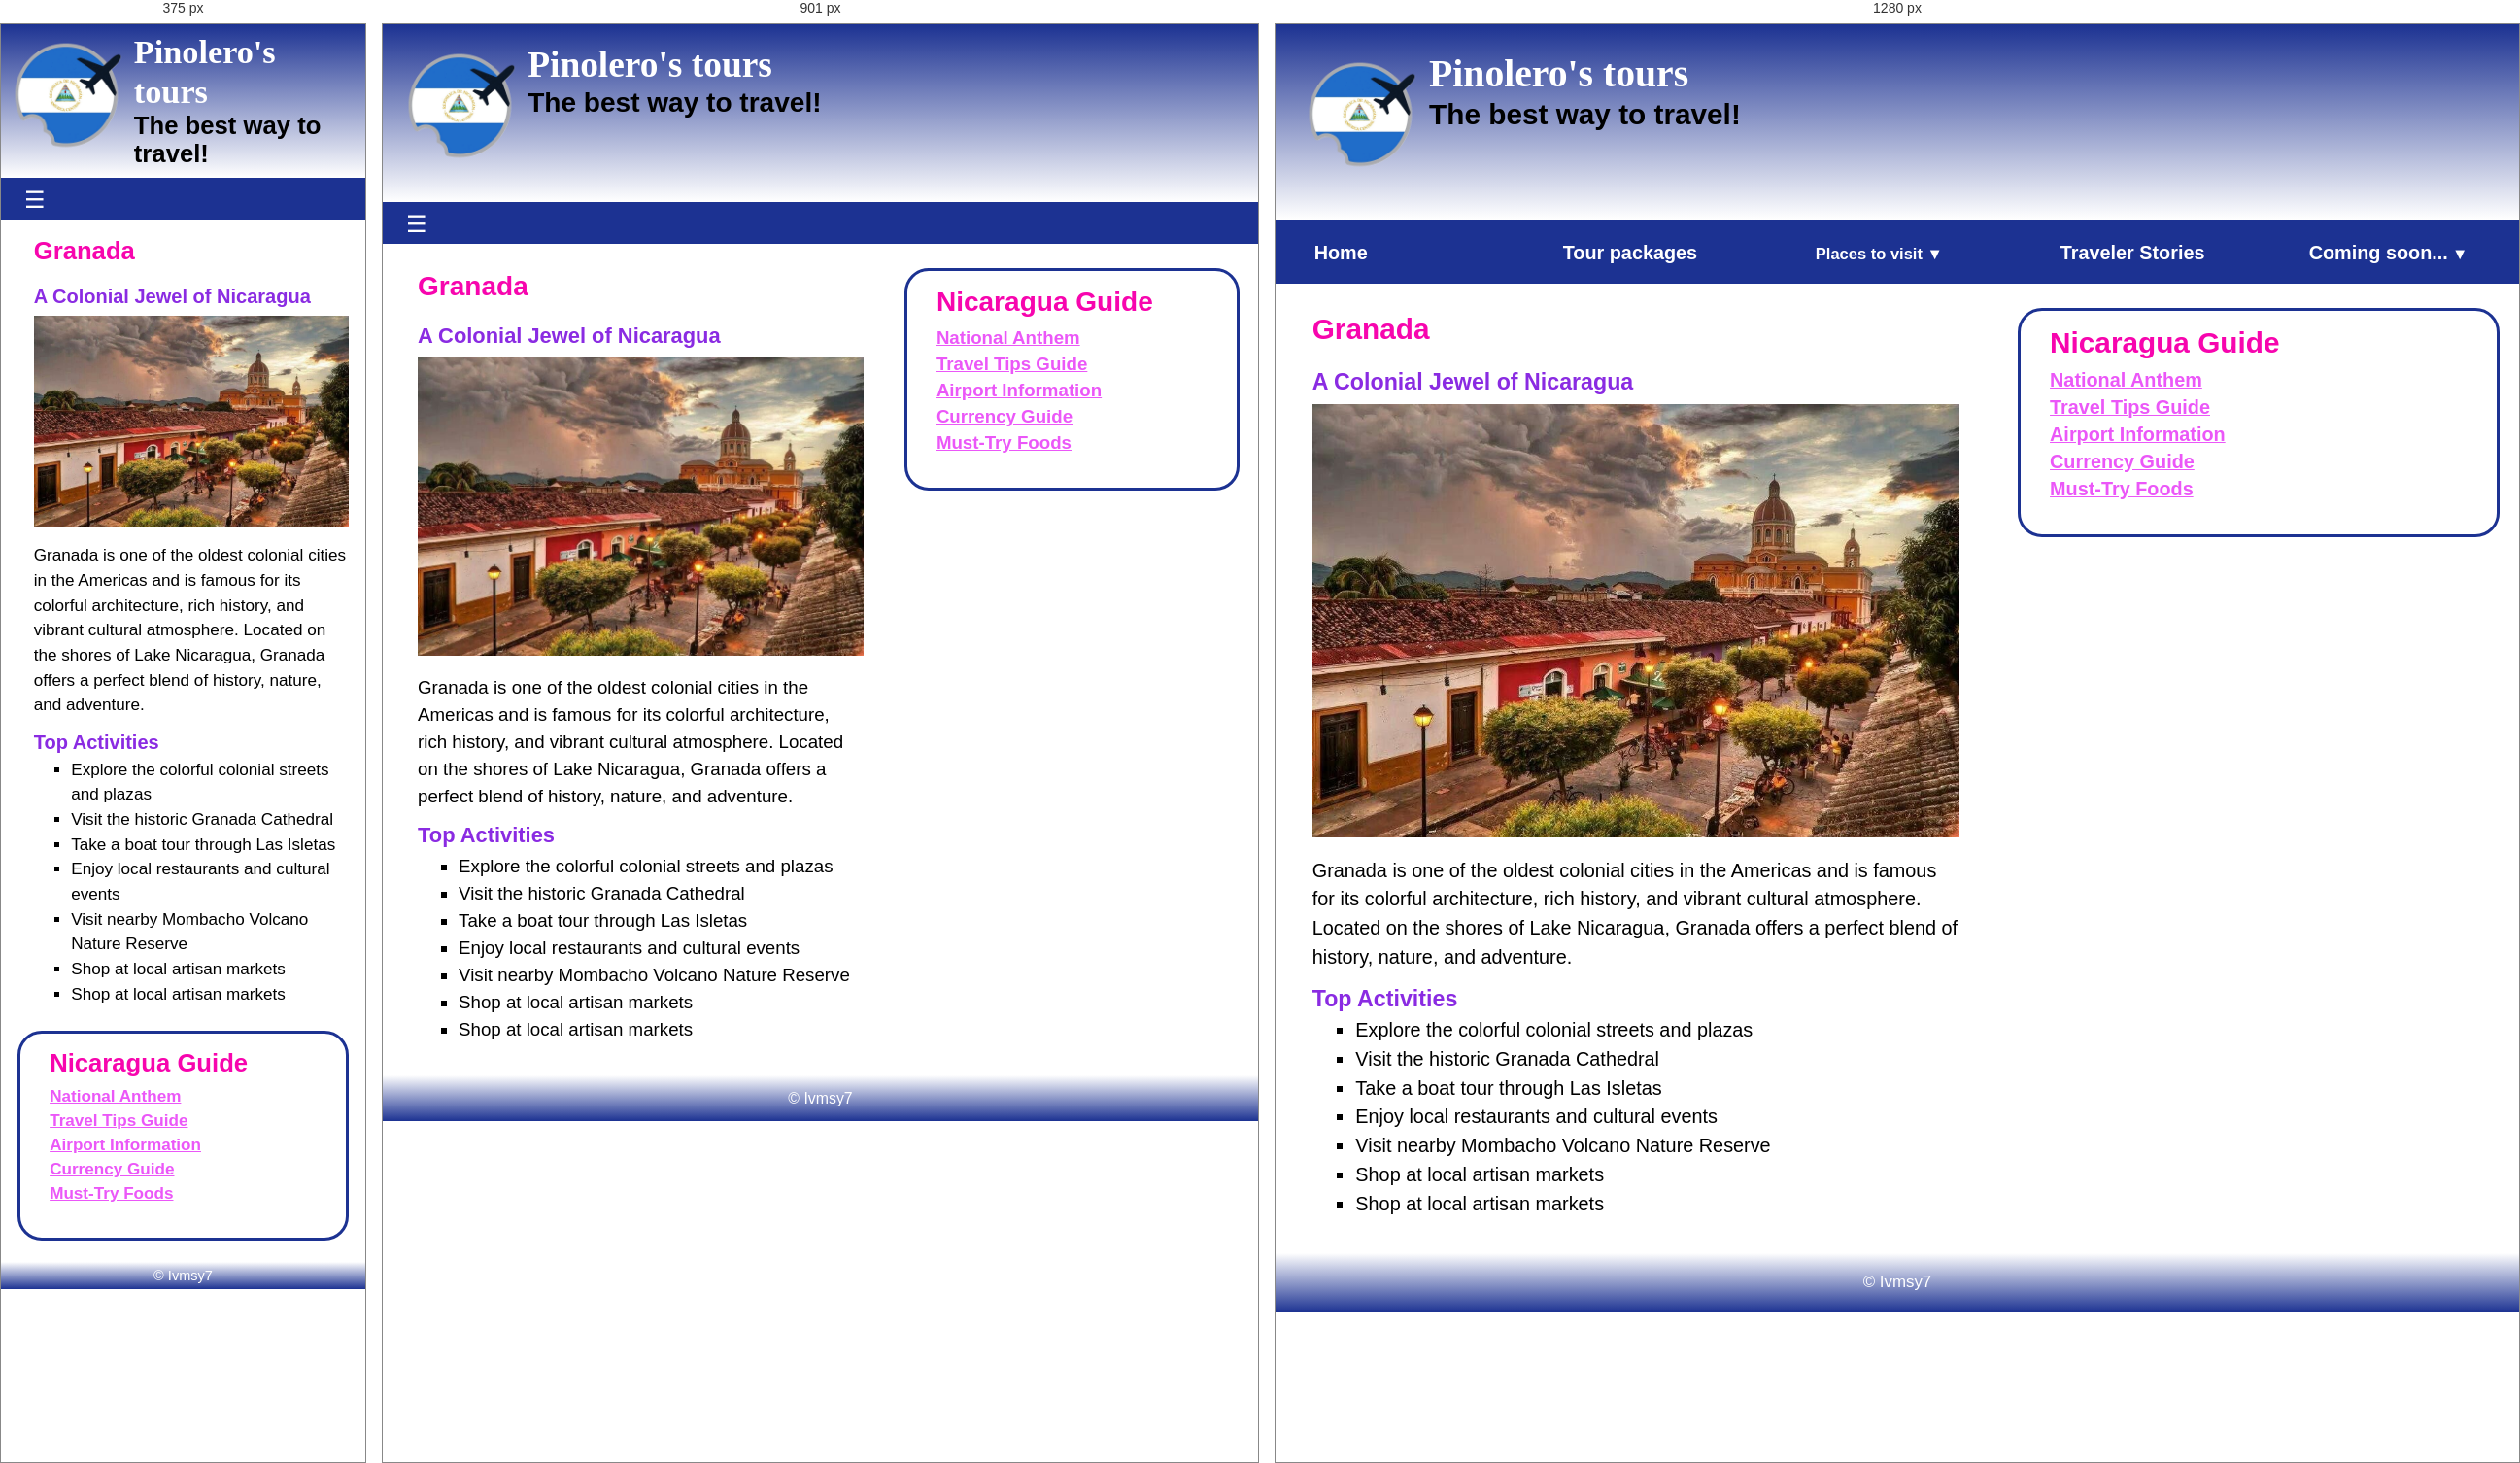
Rendered at 375 px, 901 px and 1280 px, left to right.

<!-- file: Granada.html -->
<!DOCTYPE html>
<html lang="en">
<head>
	<meta charset="UTF-8">
	<meta name="viewport" content="width=device-width, initial-scale=1.0">
	<title>Pinolero's tour | Granada</title>
	<link rel="icon" href="../images/volcano icon.png">
	<link rel="stylesheet" href="../styles/main.css">
	<link rel="stylesheet" href="https://cdnjs.cloudflare.com/ajax/libs/font-awesome/6.6.0/css/all.min.css">
    <link rel="preconnect" href="https://fonts.googleapis.com">
<link rel="preconnect" href="../https://fonts.gstatic.com" crossorigin>
<link href="https://fonts.googleapis.com/css2?family=Agu+Display&display=swap" rel="stylesheet">
</head>
<body>
	<header>
		 <img src="../images/logo.png" alt="Pinolero's_tours_logo" width="150">
		 <h1>Pinolero's tours</h1>
		 <h2>The best way to travel!</h2>
	</header>

		<nav class="navbar">
			<input type="checkbox" id="checkbox-toggle" />
			<label for="checkbox-toggle" class="menu-btn"></label>

			<ul class="menu">
				<li><a href="../index.html">Home</a></li>
				<li><a href="../Tour_packages.html">Tour packages</a></li>
                <li><a href="../Placestovisit/places-to-visit.html"><small>Places to visit </small></a>
				   	<ul class="submenu">
                  		<li><a href="../Placestovisit/sanjuandelsur.html">San Juan del Sur</a></li>
		           		<li><a href="../Placestovisit/Ometepe.html">Ometepe Island</a></li>
		           		<li><a href="../Placestovisit/Matagalpa.html">Matagalpa</a></li>
		          		<li><a href="../Placestovisit/Leon.html">Leon</a></li>
					</ul>
				</li>
				<li><a href="../Traveler_stories.html">Traveler Stories</a></li>
				<li><a href="../More places/Coming_soon.html">Coming soon...<small></small></a>
					<ul class="submenu">
                   		<li><a href="#" class="current">Granada</a></li>
		          		<li><a href="../More places/Masaya.html">Masaya</a></li>
		           		<li><a href="../More places/Chinandega.html">Chinandega</a></li>
		           		<li><a href="../More places/Corn_Island.html">Corn Island</a></li>
					</ul>
				</li>
			</ul>
		</nav>		
	<main>
         <section>
      	    <h2>Granada</h2>
			<h3>A Colonial Jewel of Nicaragua</h3>

			<p><img src="../images/Granadaa.jpeg"></img>Granada is one of the oldest colonial cities in the Americas and is famous for its colorful architecture, rich history, and vibrant cultural atmosphere.
				Located on the shores of Lake Nicaragua, Granada offers a perfect blend of history, nature, and adventure.</p>

				<h3>Top Activities</h3>
			<ul>
				<li>Explore the colorful colonial streets and plazas</li>
				<li>Visit the historic Granada Cathedral</li>
				<li>Take a boat tour through Las Isletas</li>
				<li>Enjoy local restaurants and cultural events</li>
				<li>Visit nearby Mombacho Volcano Nature Reserve</li>
				<li>Shop at local artisan markets</li>
				<li>Shop at local artisan markets</li>
			 </ul>
         </section>
		 <aside>
			 <h2>Nicaragua Guide</h2>
             <ul>
                 <li><i class="fa-solid fa-music"></i>
					<a href="../audio/Nicaragua National Anthem.mp3"> National Anthem</a></li>
                 <li><i class="fa-solid fa-book-atlas"></i>
					<a href="../pdf/packing list.pdf" target="_blank"> Travel Tips Guide</a></li>
				 <li><i class="fa-solid fa-plane-up"></i>
					<a href="https://www.eaai.com.ni/" target="_blank"> Airport Information</a></li>
				 <li><i class="fa-solid fa-money-bill"></i>
					<a href="https://www.thecurrencyshop.com.au/guides/currency-in-nicaragua" target="_blank"> Currency Guide</a></li>
				 <li><i class="fa-solid fa-bowl-rice"></i>
					<a href="https://www.costadulcebeach.com/post/what-to-eat-in-nicaragua-a-travelers-guide-to-nicaraguan-cuisine/" target="_blank"> Must-Try Foods</a></li>
			 </ul>
		 </aside>
     </main>
	 <footer>
	     &copy; Ivmsy7
	 </footer>
</body>
</html>

/* @media block from main.css */
@media screen and (min-width: 768px) {
main {
    display: grid;
        grid-template-rows: auto;
        grid-template-columns: 1fr 40%;
        grid-template-areas: "section aside";
        gap: 5%;
    }
}

/* @media block from main.css */
@media screen and (min-width: 1035px) {
.menu {
    position: relative;
    display: grid;
    grid-template: auto / repeat(5, 1fr);
   /* display: flex;
	flex-wrap: wrap;*/
	justify-content: space-evenly;
}
.menu-btn { display: none; }
#checkbox-toggle:checked ~ .menu { display: grid; }

 /*change triangle direction*/
 .menu li:has(.submenu) small::after {
	content: "\25bc"; /*down triangle*/
 }
 .submenu {
	top: auto; /*remove mobile first value*/
	left: 0;
	width: 200%;
 }
}